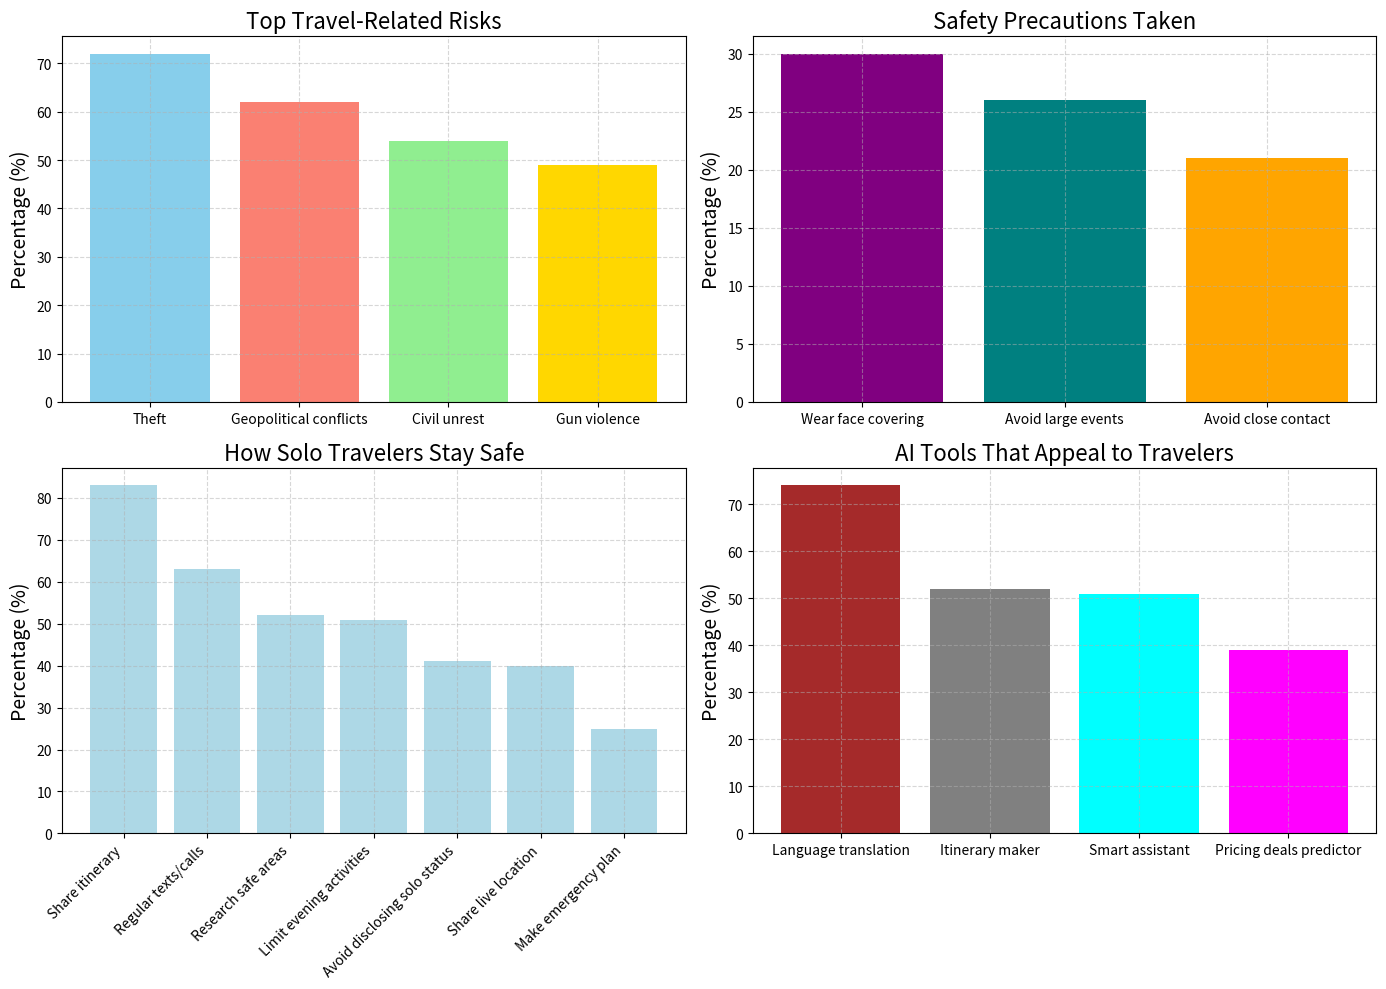

The matplotlib source for this figure:
#!/usr/bin/env python
import matplotlib.pyplot as plt

# Data
risks = ['Theft', 'Geopolitical conflicts', 'Civil unrest', 'Gun violence']
risk_percentages = [72, 62, 54, 49]
precautions = ['Wear face covering', 'Avoid large events', 'Avoid close contact']
precaution_percentages = [30, 26, 21]
safety_measures = ['Share itinerary', 'Regular texts/calls', 'Research safe areas', 'Limit evening activities', 'Avoid disclosing solo status', 'Share live location', 'Make emergency plan']
safety_measure_percentages = [83, 63, 52, 51, 41, 40, 25]
tools = ['Language translation', 'Itinerary maker', 'Smart assistant', 'Pricing deals predictor']
tool_percentages = [74, 52, 51, 39]

# Creating multiple subplots
fig, axs = plt.subplots(2, 2, figsize=(14, 10))

# Plotting top travel-related risks
axs[0, 0].bar(risks, risk_percentages, color=['skyblue', 'salmon', 'lightgreen', 'gold'])
axs[0, 0].set_title('Top Travel-Related Risks', fontsize=16)
axs[0, 0].set_ylabel('Percentage (%)', fontsize=14)
axs[0, 0].grid(True, linestyle='--', alpha=0.5)

# Plotting safety precautions
axs[0, 1].bar(precautions, precaution_percentages, color=['purple', 'teal', 'orange'])
axs[0, 1].set_title('Safety Precautions Taken', fontsize=16)
axs[0, 1].set_ylabel('Percentage (%)', fontsize=14)
axs[0, 1].grid(True, linestyle='--', alpha=0.5)

# Plotting how solo travelers stay safe
axs[1, 0].bar(safety_measures, safety_measure_percentages, color='lightblue')
axs[1, 0].set_title('How Solo Travelers Stay Safe', fontsize=16)
axs[1, 0].set_ylabel('Percentage (%)', fontsize=14)
axs[1, 0].set_xticklabels(safety_measures, rotation=45, ha='right')
axs[1, 0].grid(True, linestyle='--', alpha=0.5)

# Plotting appealing AI tools for travelers
axs[1, 1].bar(tools, tool_percentages, color=['brown', 'gray', 'cyan', 'magenta'])
axs[1, 1].set_title('AI Tools That Appeal to Travelers', fontsize=16)
axs[1, 1].set_ylabel('Percentage (%)', fontsize=14)
axs[1, 1].grid(True, linestyle='--', alpha=0.5)

# Adjust layout
plt.tight_layout()

# Show the plot
plt.show()

#import matplotlib.pyplot as plt
#
## Data setup
#risks = ['Theft', 'Geopolitical conflicts', 'Civil unrest', 'Gun violence']
#percentages = [72, 62, 54, 49]
#colors = ['skyblue', 'salmon', 'lightgreen', 'gold']  # Distinct colors for each risk
#
#plt.figure(figsize=(12, 6))
#bars = plt.bar(risks, percentages, color=colors)
#
## Adding grid, enhancing fonts, and better title
#plt.title("Top Travel-Related Risks Concerning Solo Travelers", fontsize=18, fontweight='bold')
#plt.xlabel("Risk Categories", fontsize=16, labelpad=10)
#plt.ylabel("Percentage (%) of Concern", fontsize=16, labelpad=10)
#plt.xticks(fontsize=14, fontweight='bold')
#plt.yticks(fontsize=14)
#plt.grid(axis='y', linestyle='--', alpha=0.7)
#
## Annotating each bar with the respective percentage
#for bar in bars:
#    yval = bar.get_height()
#    plt.text(bar.get_x() + bar.get_width()/2, yval + 1.5, f'{yval}%', ha='center', fontsize=14, fontweight='bold')
#
#plt.tight_layout()
#plt.show()

#import matplotlib.pyplot as plt
#
#risks = ['Theft', 'Geopolitical conflicts', 'Civil unrest', 'Gun violence']
#percentages = [72, 62, 54, 49]
#
#plt.figure(figsize=(10,5))
#plt.bar(risks, percentages, color='cornflowerblue')
#plt.title("Top Travel-Related Risks Concerning Solo Travelers", fontsize=16)
#plt.xlabel("Risk", fontsize=14)
#plt.ylabel("Percentage Concerned", fontsize=14)
#plt.xticks(fontsize=12)
#plt.yticks(fontsize=12)
#
#for i, v in enumerate(percentages):
#    plt.text(i, v+1.5, str(v)+'%', ha='center', fontsize=12)
#
#plt.tight_layout()
#plt.show()
#
